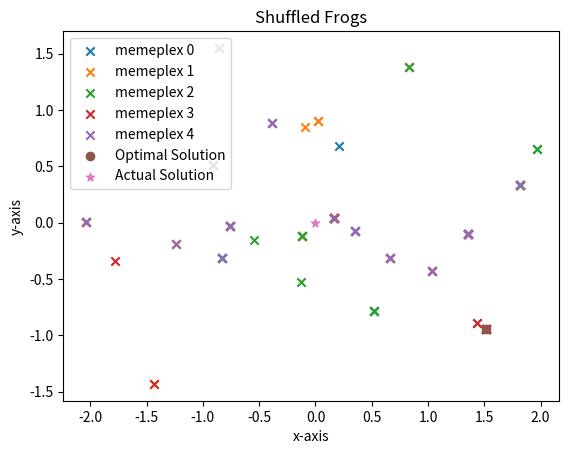

Source code (Python):
import numpy as np
import matplotlib.pyplot as plt
#import seaborn as sns
#sns.set_style("darkgrid")
#sns.set_context("notebook")

def opt_func(value):
    """The mathematical function to optimize. Here it calculates the distance to origin,
    i.e. optimal solution(minimum) is at 0.
    
    Arguments:
        value {np.ndarray} -- An individual value or frog
    
    Returns:
        float -- The output value or fitness of the frog
    """

    output = 0
    return output

def gen_frogs(frogs, dimension, sigma, mu):
    """Generates a random frog population from gaussian normal distribution.
    
    Arguments:
        frogs {int} -- Number of frogs
        dimension {int} -- Dimension of frogs/ Number of features
        sigma {int/float} -- Sigma of gaussian distribution
        mu {int/float} -- Mu of Gaussian distribution
    
    Returns:
        numpy.ndarray -- A frogs x dimension array
    """
    frogs = sigma * (np.random.randn(frogs, dimension)) + mu
    return frogs

def sort_frogs(frogs, mplx_no, opt_func):
    """Sorts the frogs in decending order of fitness by the given function.
    
    Arguments:
        frogs {numpy.ndarray} -- Frogs to be sorted
        mplx_no {int} -- Number of memeplexes, when divides frog number should return an integer otherwise frogs will be skipped
        opt_func {function} -- Function to determine fitness
    
    Returns:
        numpy.ndarray -- A memeplexes x frogs/memeplexes array of indices, [0, 0] will be the greatest frog
    """

    # Find fitness of each frog
    fitness = np.array(list(map(opt_func, frogs)))
    # Sort the indices in decending order by fitness
    sorted_fitness = np.argsort(fitness)
    # Empty holder for memeplexes
    memeplexes = np.zeros((mplx_no, int(frogs.shape[0]/mplx_no)))
    # Sort into memeplexes
    for j in range(memeplexes.shape[1]):
        for i in range(mplx_no):
            memeplexes[i, j] = sorted_fitness[i+(mplx_no*j)]
    return memeplexes

def local_search(frogs, memeplex, opt_func, sigma, mu):
    """Performs the local search for a memeplex.
    
    Arguments:
        frogs {numpy.ndarray} -- All the frogs
        memeplex {numpy.ndarray} -- One memeplex
        opt_func {function} -- The function to optimize
        sigma {int/float} -- Sigma for the gaussian distribution by which the frogs were created
        mu {int/float} -- Mu for the gaussian distribution by which the frogs were created
    
    Returns:
        numpy.ndarray -- The updated frogs, same dimensions
    """

    # Select worst, best, greatest frogs
    frog_w = frogs[int(memeplex[-1])]
    frog_b = frogs[int(memeplex[0])]
    frog_g = frogs[0]
    # Move worst wrt best frog
    frog_w_new = frog_w + (np.random.rand() * (frog_b - frog_w))
    # If change not better, move worst wrt greatest frog
    if opt_func(frog_w_new) > opt_func(frog_w):
        frog_w_new = frog_w + (np.random.rand() * (frog_g - frog_w))
    # If change not better, random new worst frog
    if opt_func(frog_w_new) > opt_func(frog_w):
        frog_w_new = gen_frogs(1, frogs.shape[1], sigma, mu)[0]
    # Replace worst frog
    frogs[int(memeplex[-1])] = frog_w_new
    return frogs

def shuffle_memeplexes(frogs, memeplexes):
    """Shuffles the memeplexes without sorting them.
    
    Arguments:
        frogs {numpy.ndarray} -- All the frogs
        memeplexes {numpy.ndarray} -- The memeplexes
    
    Returns:
        numpy.ndarray -- A shuffled memeplex, unsorted, same dimensions
    """

    # Flatten the array
    temp = memeplexes.flatten()
    #Shuffle the array
    np.random.shuffle(temp)
    # Reshape
    temp = temp.reshape((memeplexes.shape[0], memeplexes.shape[1]))
    return temp

def sfla(opt_func, frogs=30, dimension=2, sigma=1, mu=0, mplx_no=5, mplx_iters=10, solun_iters=50):
    """Performs the Shuffled Leaping Frog Algorithm.
    
    Arguments:
        opt_func {function} -- The function to optimize.
    
    Keyword Arguments:
        frogs {int} -- The number of frogs to use (default: {30})
        dimension {int} -- The dimension/number of features (default: {2})
        sigma {int/float} -- Sigma for the gaussian normal distribution to create the frogs (default: {1})
        mu {int/float} -- Mu for the gaussian normal distribution to create the frogs (default: {0})
        mplx_no {int} -- Number of memeplexes, when divides frog number should return an integer otherwise frogs will be skipped (default: {5})
        mplx_iters {int} -- Number of times a single memeplex will be iterated before shuffling (default: {10})
        solun_iters {int} -- Number of times the memeplexes will be shuffled (default: {50})
    
    Returns:
        tuple(numpy.ndarray, numpy.ndarray, numpy.ndarray) -- [description]
    """

    # Generate frogs around the solution
    frogs = gen_frogs(frogs, dimension, sigma, mu)
    # Arrange frogs and sort into memeplexes
    memeplexes = sort_frogs(frogs, mplx_no, opt_func)
    # Best solution as greatest frog
    best_solun = frogs[int(memeplexes[0, 0])]
    # For the number of iterations
    for i in range(solun_iters):
        # Shuffle memeplexes
        memeplexes = shuffle_memeplexes(frogs, memeplexes)
        # For each memeplex
        for mplx_idx, memeplex in enumerate(memeplexes):
            # For number of memeplex iterations
            for j in range(mplx_iters):
                # Perform local search
                frogs = local_search(frogs, memeplex, opt_func, sigma, mu)
            # Rearrange memeplexes
            memeplexes = sort_frogs(frogs, mplx_no, opt_func)
            # Check and select new best frog as the greatest frog
            new_best_solun = frogs[int(memeplexes[0, 0])]
            if opt_func(new_best_solun) < opt_func(best_solun):
                best_solun = new_best_solun
    return best_solun, frogs, memeplexes.astype(int)

def main():
    # Run algorithm
    solun, frogs, memeplexes = sfla(opt_func, 100, 2, 1, 0, 5, 25, 50)
    print("Optimal Solution (closest to zero): {}".format(solun))
    # Place memeplexes
    for idx, memeplex in enumerate(memeplexes):
        plt.scatter(frogs[memeplex, 0], frogs[memeplex, 1], marker='x', label="memeplex {}".format(idx))
    plt.scatter(solun[0], solun[1], marker='o', label="Optimal Solution")
    plt.scatter(0, 0, marker='*', label='Actual Solution')
    # Plot properties
    plt.legend()
    plt.xlabel("x-axis")
    plt.ylabel("y-axis")
    plt.title("Shuffled Frogs")
    # Show plot
    plt.show()

if __name__ == '__main__':
    main()
